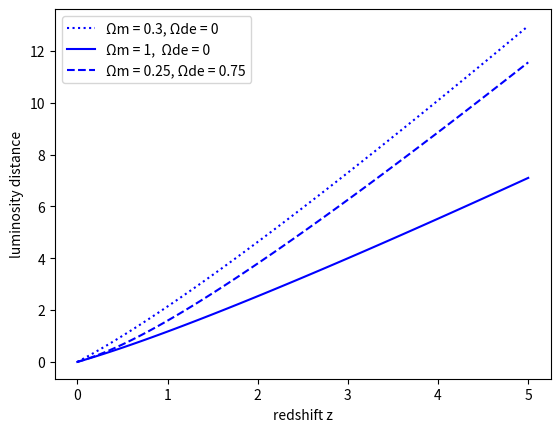

Reproduce this figure in Python.
import matplotlib.pyplot as plt
import numpy as np
from math import sqrt
from scipy.integrate import quad

class Luminosity_Distance:
    
    def __init__(self, matter, dark_energy):
        self.dark_energy = dark_energy
        self.matter = matter
        self.redshift = np.linspace(0,5,100)
           
    def integral(self, x):
        self.x = x
        return (1/sqrt(self.matter*(1+self.x)**(3)+self.dark_energy))

    def calculation(self):
        res = []
        for i in self.redshift:
            res.append(quad(self.integral, 0, i))

        integral_results = []
        for i in range(0,len(res)):
            integral_results.append(res[i][0])

        angular_distance = []
        for i in range(0,len(integral_results)):
            calc = integral_results[i]/(1+self.redshift[i])
            angular_distance.append(calc)

        luminosity_distance = []
        for i in range(0, len(angular_distance)):
            calc2 = ((1+self.redshift[i])**2)*angular_distance[i]
            luminosity_distance.append(calc2)

        return luminosity_distance

matter = [0.3, 1, 0.25]
dark_energy = [0, 0, 0.75]
redshift = np.linspace(0,5,100)

DL_1 = Luminosity_Distance(matter[0], dark_energy[0])
DL_2 = Luminosity_Distance(matter[1], dark_energy[1])
DL_3 = Luminosity_Distance(matter[2], dark_energy[2])

plt.plot(redshift, DL_1.calculation(), color='blue', linestyle='dotted', label='Ωm = 0.3, Ωde = 0')
plt.plot(redshift, DL_2.calculation(), color='blue', label='Ωm = 1,  Ωde = 0')
plt.plot(redshift, DL_3.calculation(), color='blue', linestyle='--', label='Ωm = 0.25, Ωde = 0.75')
plt.xlabel("redshift z")
plt.ylabel("luminosity distance")
plt.legend(loc='best')
plt.show()
